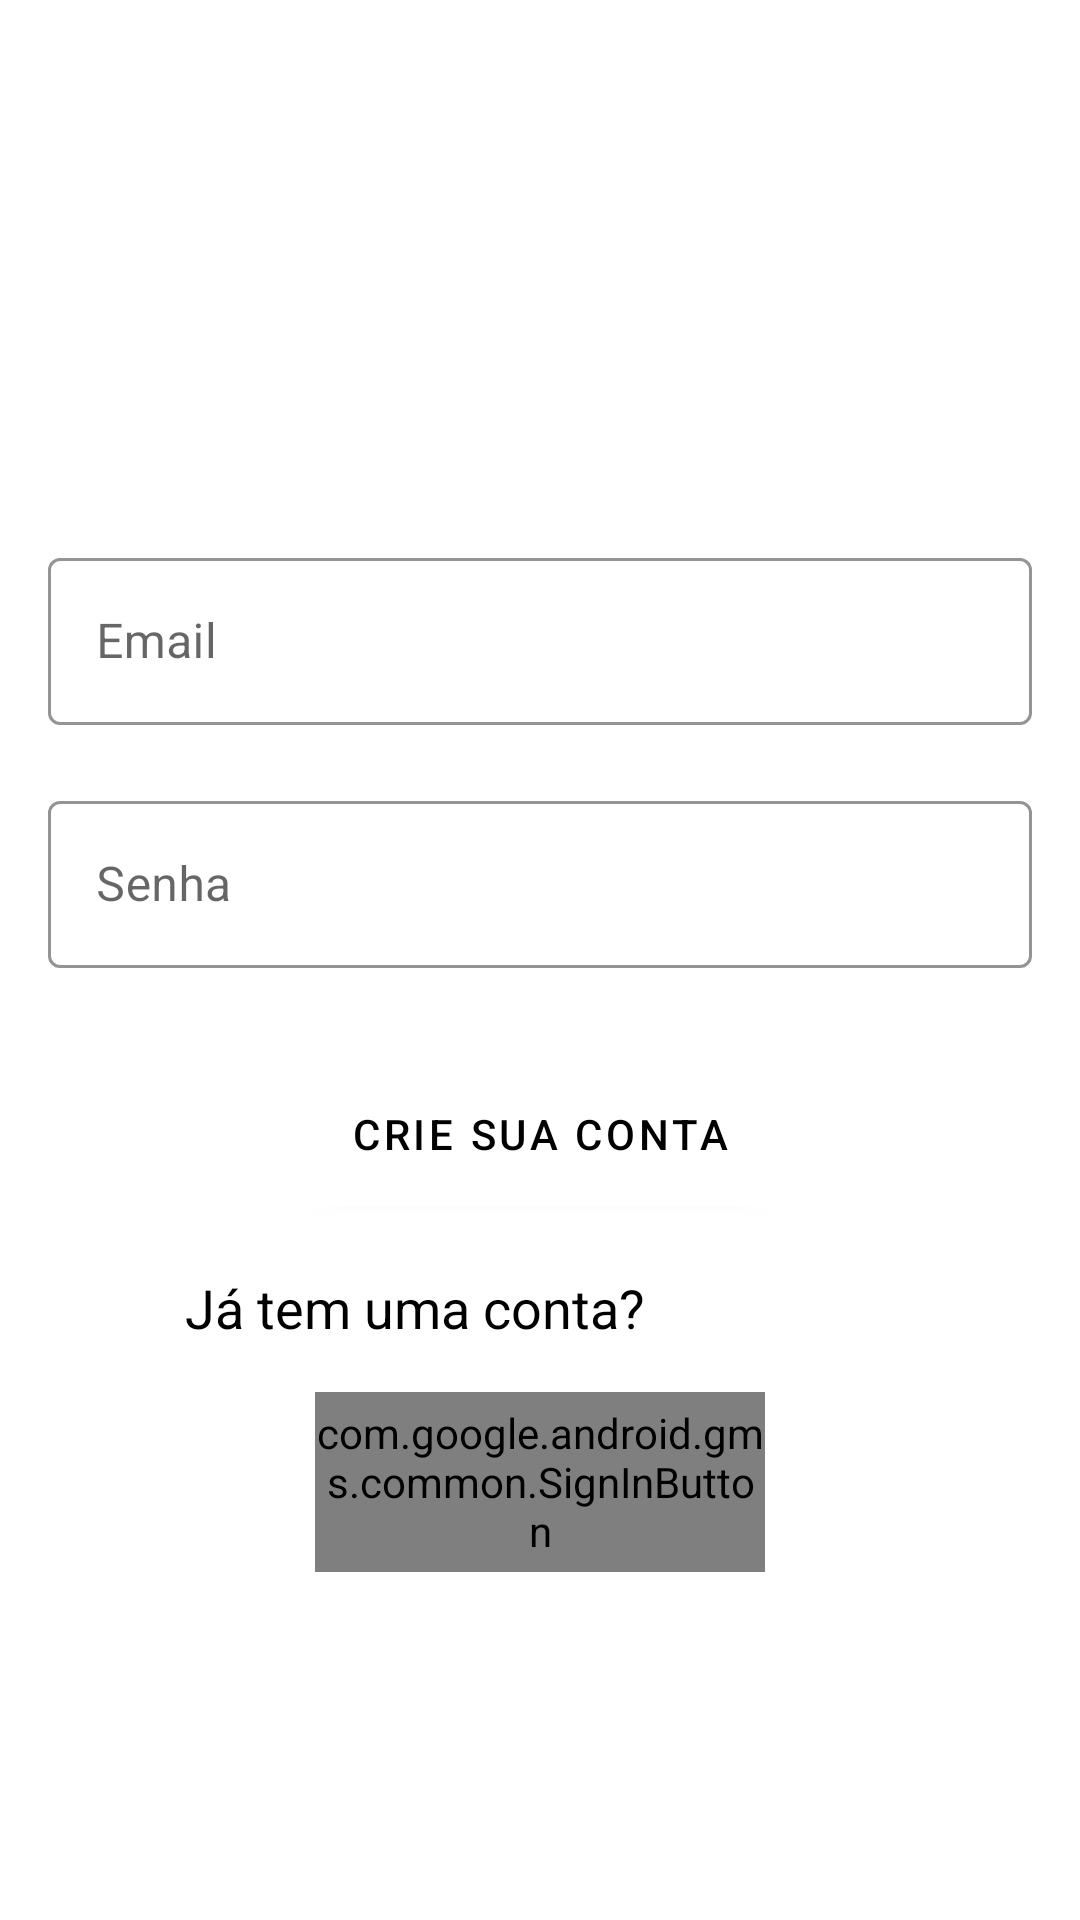

Write the Android layout XML for this screen, with the resource values it uses.
<!-- AndroidManifest.xml: application theme Theme.AndroidLoginFireBase -->
<!-- res/layout/activity_register.xml -->
<?xml version="1.0" encoding="utf-8"?>
<androidx.constraintlayout.widget.ConstraintLayout xmlns:android="http://schemas.android.com/apk/res/android"
    xmlns:tools="http://schemas.android.com/tools"
    xmlns:app="http://schemas.android.com/apk/res-auto"
    android:layout_width="match_parent"
    android:layout_height="match_parent"
    tools:context=".RegisterActivity"
    android:background="@drawable/cool_bg">

    <LinearLayout
        android:layout_width="match_parent"
        android:layout_height="wrap_content"
        android:orientation="vertical"
        app:layout_constraintBottom_toBottomOf="parent"
        app:layout_constraintTop_toTopOf="parent"
        app:layout_constraintVertical_bias="0.35">

        <com.google.android.material.textfield.TextInputLayout
            style="@style/Widget.MaterialComponents.TextInputLayout.OutlinedBox"
            android:layout_width="match_parent"
            android:layout_height="wrap_content"
            android:layout_marginHorizontal="16dp"
            android:layout_marginTop="10dp"
            android:hint="@string/email"
            app:boxStrokeColor="@color/white"
            app:startIconTint="@color/white">

            <com.google.android.material.textfield.TextInputEditText
                android:id="@+id/emailRegister"
                android:layout_width="match_parent"
                android:layout_height="match_parent"
                android:inputType="text"
                android:maxLength="40"
                android:singleLine="true" />
        </com.google.android.material.textfield.TextInputLayout>

        <com.google.android.material.textfield.TextInputLayout
            style="@style/Widget.MaterialComponents.TextInputLayout.OutlinedBox"
            android:layout_width="match_parent"
            android:layout_height="wrap_content"
            android:layout_marginHorizontal="16dp"
            android:layout_marginTop="20dp"
            android:hint="@string/password"
            app:boxStrokeColor="@color/white"
            app:startIconTint="@color/white">

            <com.google.android.material.textfield.TextInputEditText
                android:id="@+id/passwordRegister"
                android:layout_width="match_parent"
                android:layout_height="match_parent"
                android:inputType="textPassword"
                android:maxLength="40"
                android:singleLine="true" />
        </com.google.android.material.textfield.TextInputLayout>


    </LinearLayout>

    <LinearLayout
        android:layout_width="match_parent"
        android:layout_height="60dp"
        android:orientation="horizontal"
        app:layout_constraintBottom_toBottomOf="parent"
        app:layout_constraintEnd_toEndOf="parent"
        app:layout_constraintStart_toStartOf="parent"
        app:layout_constraintTop_toTopOf="parent"
        app:layout_constraintVertical_bias="0.7">

        <TextView
            android:layout_width="0dp"
            android:layout_height="match_parent"
            android:layout_weight="0.5"
            android:gravity="end|center_vertical"
            android:paddingHorizontal="10dp"
            android:text="@string/already_have_account"
            android:textColor="@color/black"
            android:textSize="18sp" />

        <TextView
            android:id="@+id/loginTV"
            android:layout_width="0dp"
            android:layout_height="match_parent"
            android:layout_weight="0.3"
            android:gravity="center_vertical"
            android:text="@string/login"
            android:textColor="@color/white"
            android:textSize="18sp"
            android:textStyle="bold" />
    </LinearLayout>

    <com.google.android.material.button.MaterialButton
        android:id="@+id/createAccountBtn"
        android:layout_width="wrap_content"
        android:layout_height="60dp"
        app:layout_constraintBottom_toBottomOf="parent"
        app:layout_constraintEnd_toEndOf="parent"
        app:layout_constraintStart_toStartOf="parent"
        app:layout_constraintTop_toTopOf="parent"
        app:layout_constraintVertical_bias="0.6"
        android:text="@string/create_account"/>

    <com.google.android.gms.common.SignInButton
        android:id="@+id/googleBtn"
        android:layout_width="150dp"
        android:layout_height="60dp"
        app:layout_constraintBottom_toBottomOf="parent"
        app:layout_constraintEnd_toEndOf="parent"
        app:layout_constraintStart_toStartOf="parent"
        app:layout_constraintTop_toTopOf="parent"
        app:layout_constraintVertical_bias="0.8" />

</androidx.constraintlayout.widget.ConstraintLayout>
<!-- resources referenced by this layout -->
<resources>
  <string name="already_have_account">Já tem uma conta?</string>
  <string name="create_account">Crie sua conta</string>
  <string name="email">Email</string>
  <string name="login">Logar</string>
  <string name="password">Senha</string>
  <style name="Theme.AndroidLoginFireBase" parent="Base.Theme.AndroidLoginFireBase" />
  <style name="Base.Theme.AndroidLoginFireBase" parent="Theme.MaterialComponents.Light">
          
          <item name="colorPrimary">@color/white</item>
          <item name="colorOnPrimary">@color/black</item>
          <item name="android:forceDarkAllowed" tools:targetApi="q">false</item>"
      </style>
  <!-- not gathered from this repository: default colours our renderer supplied (Android Studio template values) -->
  <color name="black">#FF000000</color>
  <color name="white">#FFFFFFFF</color>
</resources>
